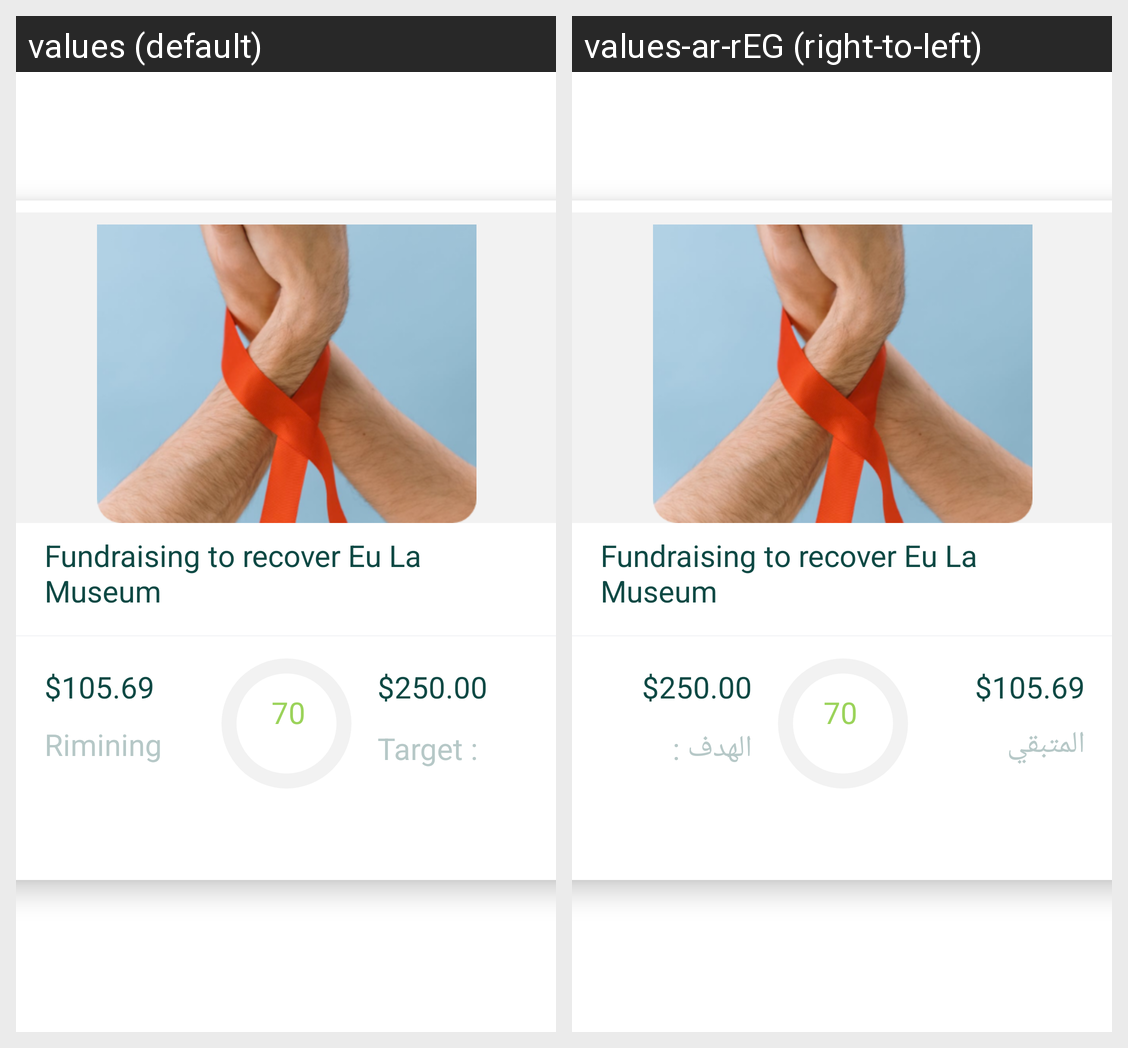

The same Android screen rendered under two of its app's locales, left to right. List the strings drawn on it with the default value and each locale's translation.
Android screen res/layout/charity_item.xml rendered under 2 locales, left to right: values (default), values-ar-rEG (right-to-left). Device: Nexus 5 (rendered at 1080×1920; each locale shown at half size, 540×960, under a caption strip naming it); theme Theme.Takaful.
Strings drawn on this screen, with the default value and each locale's value (text and hints the layout hard-codes, and strings that could not be matched under every locale, appear in the picture but are not listed):

rimining
  values: Rimining
  values-ar-rEG: المتبقي

target_
  values: Target :
  values-ar-rEG: الهدف :
